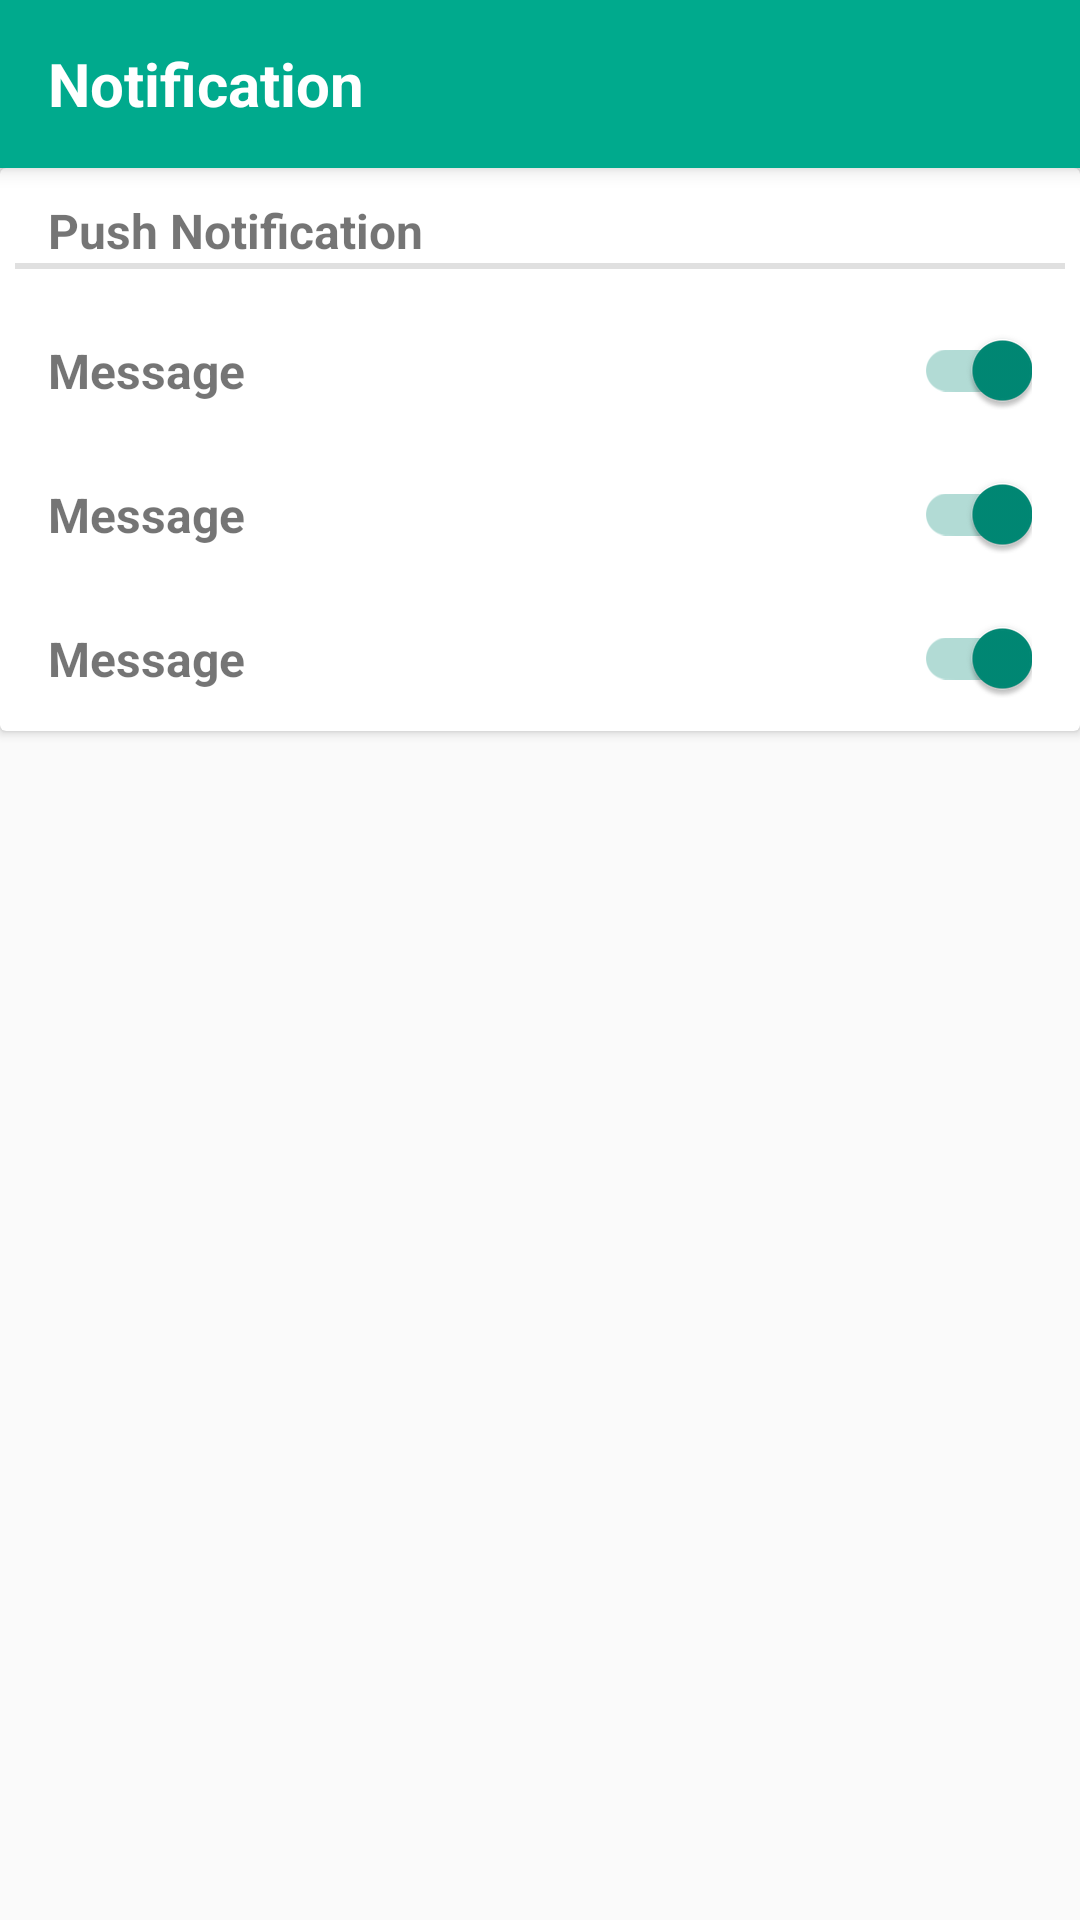

Android layout source for this screen:
<!-- AndroidManifest.xml: application theme AppTheme -->
<!-- res/layout/activity_notification.xml -->
<?xml version="1.0" encoding="utf-8"?>

<android.support.design.widget.CoordinatorLayout
    xmlns:android="http://schemas.android.com/apk/res/android"
    xmlns:app="http://schemas.android.com/apk/res-auto"
    xmlns:tools="http://schemas.android.com/tools"
    android:layout_width="match_parent"
    android:layout_height="match_parent"
    tools:context="com.bizconnectivity.gino.activities.NotificationActivity">

    <android.support.design.widget.AppBarLayout
        android:layout_width="match_parent"
        android:layout_height="wrap_content">

        <android.support.v7.widget.Toolbar
            android:id="@+id/toolbar"
            android:layout_width="match_parent"
            android:layout_height="?attr/actionBarSize"
            app:popupTheme="@style/AppTheme.PopupOverlay">

            <RelativeLayout
                android:layout_width="match_parent"
                android:layout_height="wrap_content">

                <TextView
                    android:layout_width="wrap_content"
                    android:layout_height="wrap_content"
                    android:text="@string/title_notification"
                    android:textColor="@color/colorWhite"
                    android:textStyle="bold"
                    android:textSize="20sp"/>

            </RelativeLayout>

        </android.support.v7.widget.Toolbar>

    </android.support.design.widget.AppBarLayout>

    <android.support.v4.widget.NestedScrollView
        android:layout_width="match_parent"
        android:layout_height="match_parent"
        app:layout_behavior="@string/appbar_scrolling_view_behavior">

        <android.support.v7.widget.CardView
            android:layout_width="match_parent"
            android:layout_height="wrap_content"
            style="@style/CardView.Light">

            <LinearLayout
                android:layout_width="match_parent"
                android:layout_height="wrap_content"
                android:orientation="vertical">

                <LinearLayout
                    android:layout_width="match_parent"
                    android:layout_height="wrap_content"
                    android:layout_marginTop="@dimen/margin_10"
                    android:layout_marginBottom="@dimen/margin_10"
                    android:orientation="vertical">

                    <TextView
                        android:layout_width="wrap_content"
                        android:layout_height="wrap_content"
                        android:paddingStart="@dimen/padding_16"
                        android:paddingEnd="@dimen/padding_16"
                        android:textAlignment="viewStart"
                        android:textSize="@dimen/subheading"
                        android:textStyle="bold"
                        android:text="Push Notification"/>

                    <View
                        android:layout_width="match_parent"
                        android:layout_marginStart="@dimen/margin_5"
                        android:layout_marginEnd="@dimen/margin_5"
                        android:layout_height="2dp"
                        android:layout_gravity="bottom"
                        android:background="?android:attr/dividerVertical"/>

                </LinearLayout>

                <LinearLayout
                    android:layout_width="match_parent"
                    android:layout_height="@dimen/single_line_height"
                    android:paddingStart="@dimen/padding_16"
                    android:paddingEnd="@dimen/padding_16"
                    android:gravity="center_vertical"
                    android:orientation="horizontal">

                    <TextView
                        android:layout_width="wrap_content"
                        android:layout_height="wrap_content"
                        android:textAlignment="viewStart"
                        android:textSize="@dimen/subheading"
                        android:textStyle="bold"
                        android:text="Message"/>

                    <Space
                        android:layout_width="0dp"
                        android:layout_height="0dp"
                        android:layout_weight="1" />

                    <android.support.v7.widget.SwitchCompat
                        android:layout_width="wrap_content"
                        android:layout_height="wrap_content"
                        android:checked="true"/>

                </LinearLayout>

                <LinearLayout
                    android:layout_width="match_parent"
                    android:layout_height="@dimen/single_line_height"
                    android:paddingStart="@dimen/padding_16"
                    android:paddingEnd="@dimen/padding_16"
                    android:gravity="center_vertical"
                    android:orientation="horizontal">

                    <TextView
                        android:layout_width="wrap_content"
                        android:layout_height="wrap_content"
                        android:textAlignment="viewStart"
                        android:textSize="@dimen/subheading"
                        android:textStyle="bold"
                        android:text="Message"/>

                    <Space
                        android:layout_width="0dp"
                        android:layout_height="0dp"
                        android:layout_weight="1" />

                    <android.support.v7.widget.SwitchCompat
                        android:layout_width="wrap_content"
                        android:layout_height="wrap_content"
                        android:checked="true"/>

                </LinearLayout>

                <LinearLayout
                    android:layout_width="match_parent"
                    android:layout_height="@dimen/single_line_height"
                    android:paddingStart="@dimen/padding_16"
                    android:paddingEnd="@dimen/padding_16"
                    android:gravity="center_vertical"
                    android:orientation="horizontal">

                    <TextView
                        android:layout_width="wrap_content"
                        android:layout_height="wrap_content"
                        android:textAlignment="viewStart"
                        android:textSize="@dimen/subheading"
                        android:textStyle="bold"
                        android:text="Message"/>

                    <Space
                        android:layout_width="0dp"
                        android:layout_height="0dp"
                        android:layout_weight="1" />

                    <android.support.v7.widget.SwitchCompat
                        android:layout_width="wrap_content"
                        android:layout_height="wrap_content"
                        android:checked="true"/>

                </LinearLayout>

            </LinearLayout>

        </android.support.v7.widget.CardView>

    </android.support.v4.widget.NestedScrollView>

</android.support.design.widget.CoordinatorLayout>
<!-- resources referenced by this layout -->
<resources>
  <color name="colorWhite">#FFFFFF</color>
  <dimen name="margin_10">10dp</dimen>
  <dimen name="margin_5">5dp</dimen>
  <dimen name="padding_16">16dp</dimen>
  <dimen name="single_line_height">48dp</dimen>
  <dimen name="subheading">16sp</dimen>
  <string name="title_notification">Notification</string>
  <style name="AppTheme.PopupOverlay" parent="ThemeOverlay.AppCompat.Light" />
  <style name="AppTheme" parent="Theme.AppCompat.Light.DarkActionBar">
          <item name="colorPrimary">@color/colorPrimary</item>
          <item name="colorPrimaryDark">@color/colorPrimaryDark</item>
          <item name="colorAccent">@color/colorAccent</item>
          <item name="windowActionBar">false</item>
          <item name="windowNoTitle">true</item>
          <item name="colorControlNormal">@color/colorWhite</item>
      </style>
  <color name="colorPrimary">#00AA8D</color>
  <color name="colorPrimaryDark">#00BF9A</color>
  <color name="colorAccent">#008975</color>
</resources>
